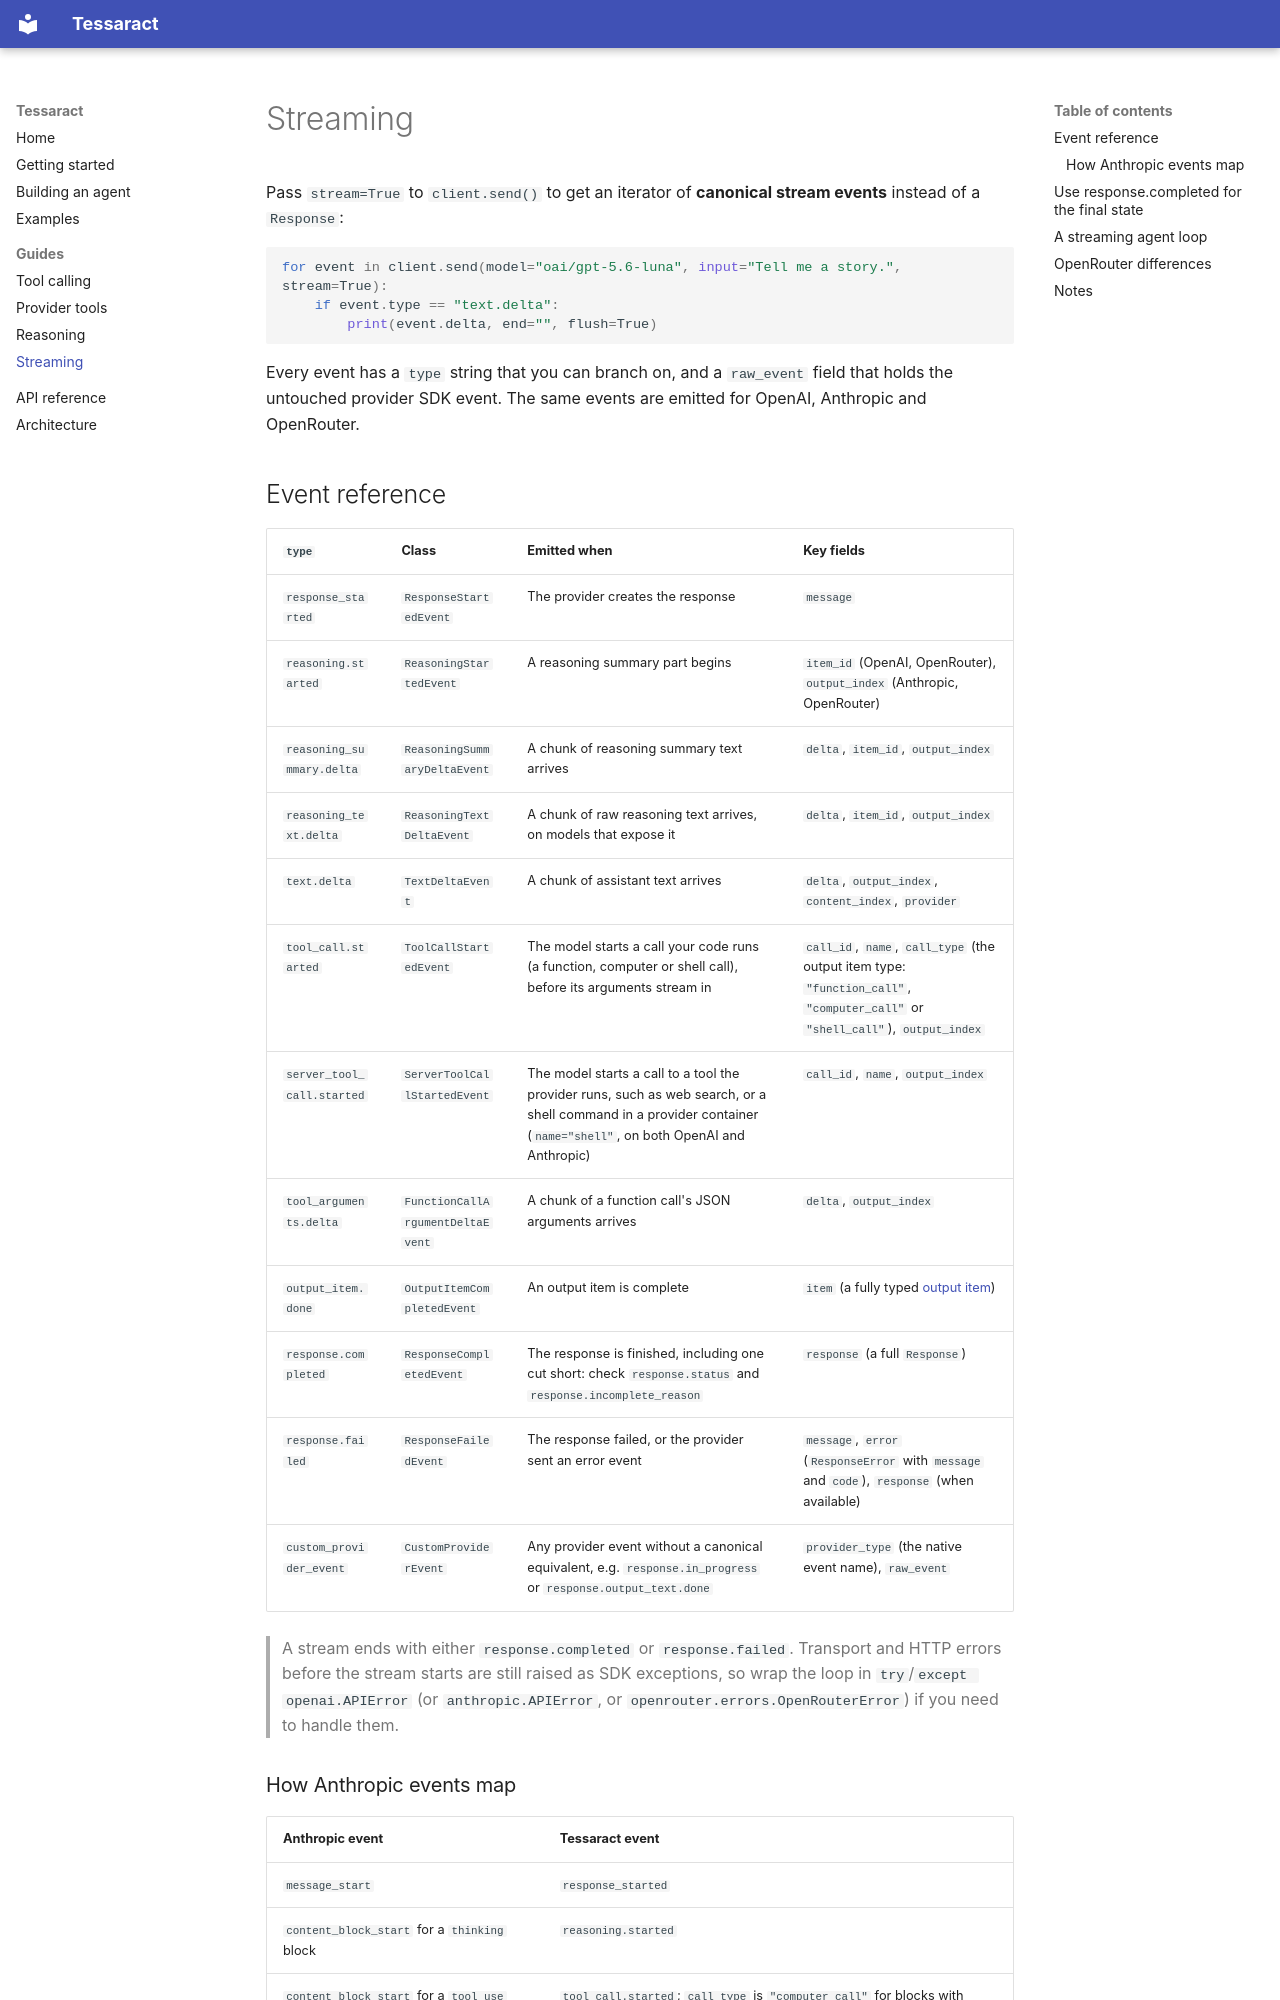

repository: jenniferumoke/tessaract · page: streaming/index.html · generator: mkdocs

# Streaming

Pass `stream=True` to `client.send()` to get an iterator of **canonical stream events** instead of a `Response`:

```python
for event in client.send(model="oai/gpt-5.6-luna", input="Tell me a story.", stream=True):
    if event.type == "text.delta":
        print(event.delta, end="", flush=True)
```

Every event has a `type` string that you can branch on, and a `raw_event` field that holds the untouched provider SDK event. The same events are emitted for OpenAI, Anthropic and OpenRouter.

## Event reference

| `type` | Class | Emitted when | Key fields |
| --- | --- | --- | --- |
| `response_started` | `ResponseStartedEvent` | The provider creates the response | `message` |
| `reasoning.started` | `ReasoningStartedEvent` | A reasoning summary part begins | `item_id` (OpenAI, OpenRouter), `output_index` (Anthropic, OpenRouter) |
| `reasoning_summary.delta` | `ReasoningSummaryDeltaEvent` | A chunk of reasoning summary text arrives | `delta`, `item_id`, `output_index` |
| `reasoning_text.delta` | `ReasoningTextDeltaEvent` | A chunk of raw reasoning text arrives, on models that expose it | `delta`, `item_id`, `output_index` |
| `text.delta` | `TextDeltaEvent` | A chunk of assistant text arrives | `delta`, `output_index`, `content_index`, `provider` |
| `tool_call.started` | `ToolCallStartedEvent` | The model starts a call your code runs (a function, computer or shell call), before its arguments stream in | `call_id`, `name`, `call_type` (the output item type: `"function_call"`, `"computer_call"` or `"shell_call"`), `output_index` |
| `server_tool_call.started` | `ServerToolCallStartedEvent` | The model starts a call to a tool the provider runs, such as web search, or a shell command in a provider container (`name="shell"`, on both OpenAI and Anthropic) | `call_id`, `name`, `output_index` |
| `tool_arguments.delta` | `FunctionCallArgumentDeltaEvent` | A chunk of a function call's JSON arguments arrives | `delta`, `output_index` |
| `output_item.done` | `OutputItemCompletedEvent` | An output item is complete | `item` (a fully typed [output item](api-reference.md#output-items)) |
| `response.completed` | `ResponseCompletedEvent` | The response is finished, including one cut short: check `response.status` and `response.incomplete_reason` | `response` (a full `Response`) |
| `response.failed` | `ResponseFailedEvent` | The response failed, or the provider sent an error event | `message`, `error` (`ResponseError` with `message` and `code`), `response` (when available) |
| `custom_provider_event` | `CustomProviderEvent` | Any provider event without a canonical equivalent, e.g. `response.in_progress` or `response.output_text.done` | `provider_type` (the native event name), `raw_event` |

> A stream ends with either `response.completed` or `response.failed`. Transport and HTTP errors before the stream starts are still raised as SDK exceptions, so wrap the loop in `try`/`except openai.APIError` (or `anthropic.APIError`, or `openrouter.errors.OpenRouterError`) if you need to handle them.
